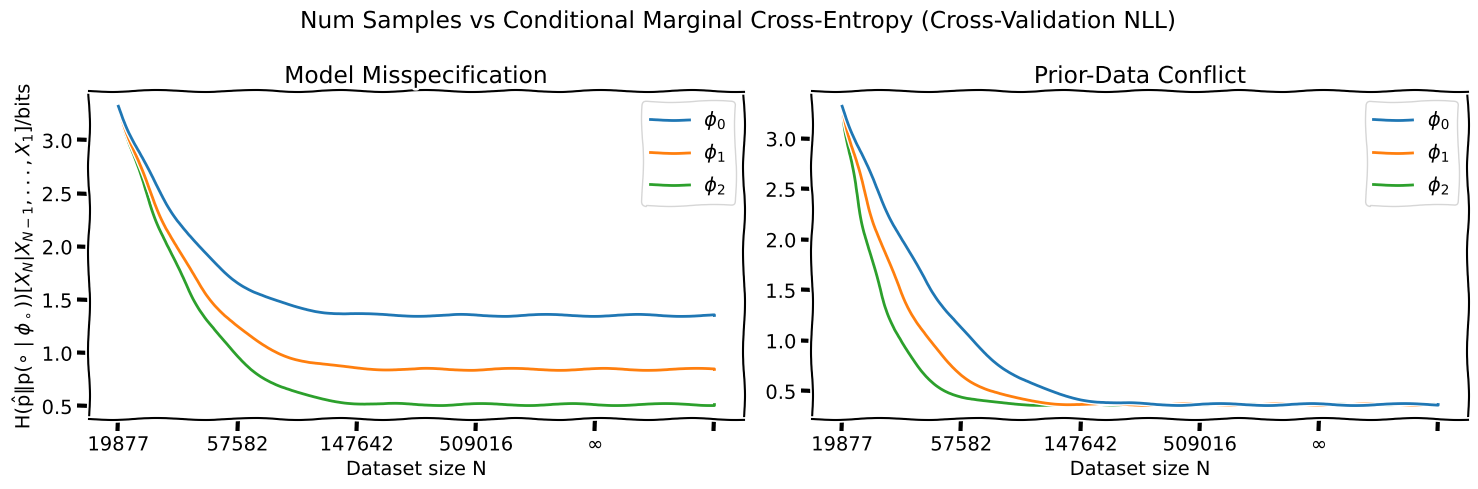
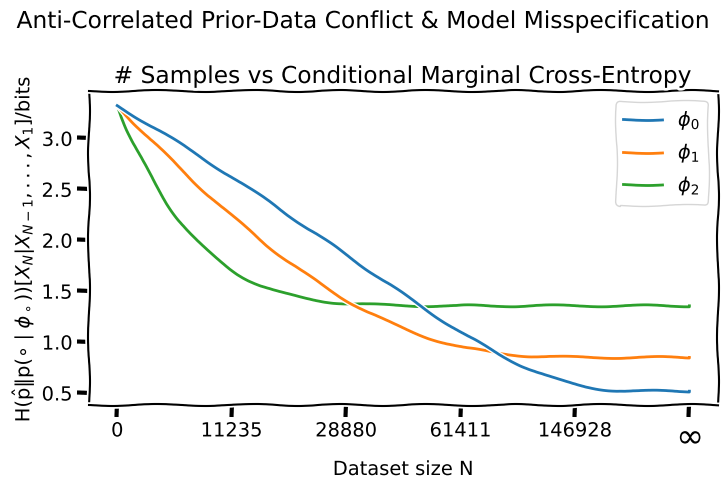
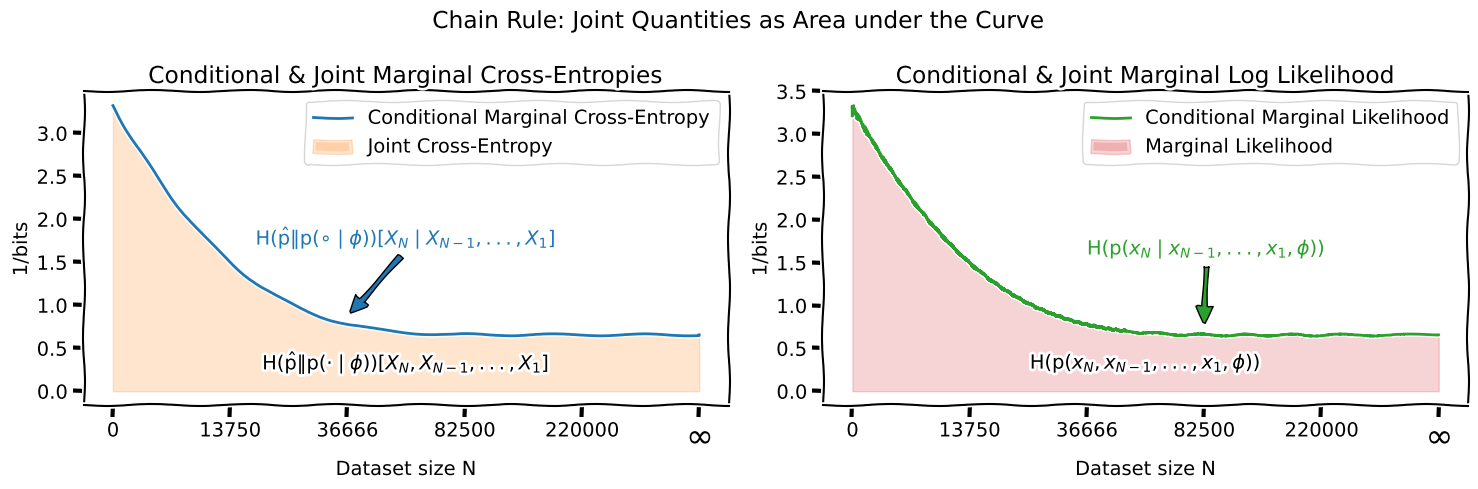

Recreate these plots in Python, in order.
#%%
import matplotlib.pyplot as plt
import numpy as np
from scipy.stats import multinomial

plt.xkcd()

# Define the number of subplots
n_rows, n_cols = 1, 2
fig, axes = plt.subplots(n_rows, n_cols, figsize=(15, 15/2.25/1.6*1.2), squeeze=False)

prior_data_conflict_ax = axes[0,1]
model_misspecification_ax = axes[0,0]

# cmce_tex = r"\operatorname{H}_{\hat{\mathrm{p}} \Vert \mathrm{p}(\cdot \mid \Phi)}[X_N | X_{N-1}, ..., X_1]"
cmce_tex = r"\operatorname{H}({\hat{\mathrm{p}} \Vert \mathrm{p}(\circ \mid \phi_\circ)})[X_N | X_{N-1}, ..., X_1]"
unit_tex = r"\mathrm{ / bits}" 
cmce_title = "Num Samples vs Conditional Marginal Cross-Entropy (Cross-Validation NLL)"


# Simulate the ce for multi-class classification
nats_to_bits = 1 / np.log(2)
def get_multiclass_ce(num_classes, best_accuracy: float | None =None):
    assert num_classes > 1
    if best_accuracy is None:
        best_accuracy = 1/num_classes
    residual = 1 - best_accuracy
    p = np.array([residual/(num_classes-1)]*(num_classes-1) + [best_accuracy])
    return multinomial.entropy(1, p) * nats_to_bits

def simulate_loss(factor, N, initial_loss, best_loss, N_factor: float):
    return np.power(0.01, factor * N / N_factor) * (initial_loss - best_loss) + best_loss

def get_N_x_mapping(x_power: float, N_factor: float):
    def N_to_x(N):
        return 1 - 1 / (1 + N / N_factor)**x_power

    def x_to_N(x):
        return (1 / (1 - x)**(1/x_power) - 1) * N_factor

    def test_N_to_x_x_to_N():
        # Setup dataset sizes to sample from and x to plot against.
        Ns = np.linspace(0, 1, 1000)    
        Xs = N_to_x(Ns)
        assert np.allclose(x_to_N(Xs), Ns)
        assert np.allclose(N_to_x(Ns), Xs)
        
    test_N_to_x_x_to_N() 
    
    return N_to_x, x_to_N

N_factor = 50000
x_power = 2/3

N_to_x, x_to_N = get_N_x_mapping(x_power=x_power, N_factor=N_factor)

Ns = np.arange(0, 48000, 4)
Xs = N_to_x(Ns)
# Concat a linrange from max(x) to 1
Xs = np.concatenate([Xs, np.linspace(1, Xs[-1], 1000, endpoint=False)[::-1]])
Ns = x_to_N(Xs)

def find_idx_by_N(Ns, n):
    # Find n in N via binary search
    idx = np.searchsorted(Ns, n)
    return idx

def find_idx_by_x(Xs, x):
    # Find n in N via binary search
    idx = np.searchsorted(Xs, x)
    return idx

def get_tick_label(x):
    match x:
        case x if x < 0:
            return " "
        case x if x >= 1:
            return r"$\infty$"
        case _:
            return f"{int(x_to_N(x))}"

num_classes = 10
best_loss = get_multiclass_ce(num_classes, 0.96)
initial_loss = get_multiclass_ce(num_classes)

# Left plot: misspecified models plot
for i, (loss_factor, best_model_accuracy) in enumerate(zip([1,1,1], [0.80, 0.89, 0.94])):
    best_model_loss = get_multiclass_ce(num_classes, best_model_accuracy)
    loss = simulate_loss(loss_factor, Ns, initial_loss, best_model_loss, N_factor)
    model_misspecification_ax.plot(Xs, loss, zorder=4-i, label=rf"$\phi_{i}$")
model_misspecification_ax.legend()

# Get current ticks
current_ticks = prior_data_conflict_ax.get_xticks()
new_tick_labels = [get_tick_label(x) for x in current_ticks]
model_misspecification_ax.set_xticklabels(new_tick_labels)
model_misspecification_ax.get_xticklabels()[-2].set_fontsize(24)

model_misspecification_ax.set_title("Model Misspecification") 
model_misspecification_ax.set_xlabel('Dataset size N')
model_misspecification_ax.set_ylabel(f'${cmce_tex} {unit_tex}$')

# Right plot: same loss in infinite sample limit
for i, loss_factor in enumerate([0.75, 1.25, 2.0]):
    loss = simulate_loss(loss_factor, Ns, initial_loss, best_loss, N_factor)
    prior_data_conflict_ax.plot(Xs, loss, zorder=4-i, label=rf"$\phi_{i}$")

prior_data_conflict_ax.legend()
prior_data_conflict_ax.set_xlabel('Dataset size N')

prior_data_conflict_ax.set_xticklabels(new_tick_labels)
prior_data_conflict_ax.get_xticklabels()[-2].set_fontsize(24)

prior_data_conflict_ax.set_title("Prior-Data Conflict") 

plt.suptitle(cmce_title)
# Adjust layout and display the plot
plt.tight_layout()

# Save as SVG
plt.savefig(f"prior_conflict_and_model_misspecification_{x_power:0.2f}.svg")
plt.savefig(f"prior_conflict_and_model_misspecification_{x_power:0.2f}.png")

plt.show()

#%% Create another plot that has both a data-prior conflict and misspecification

# Define the number of subplots
n_rows, n_cols = 1, 1
fig, axes = plt.subplots(n_rows, n_cols, figsize=(15/2, 15/2.25/1.6*1.2), squeeze=False)

combined_ax = axes[0,0]

N_factor = 60000
x_power = 1.3

N_to_x, x_to_N = get_N_x_mapping(x_power=x_power, N_factor=N_factor)

Ns = np.arange(0, 60000, 4)
Xs = N_to_x(Ns)
# Concat a linrange from max(x) to 1
Xs = np.concatenate([Xs, np.linspace(1, Xs[-1], 1000, endpoint=False)[::-1]])
Ns = x_to_N(Xs)

for i, (loss_factor, best_model_accuracy) in enumerate(zip([0.5, 1.0, 3.0], [0.94, 0.89, 0.8])):
    best_model_loss = get_multiclass_ce(num_classes, best_model_accuracy)
    loss = simulate_loss(loss_factor/1.5, Ns, initial_loss, best_model_loss, N_factor)
    combined_ax.plot(Xs, loss, zorder=4-i, label=rf"$\phi_{i}$")
combined_ax.legend()

# Get current ticks
current_ticks = combined_ax.get_xticks()
new_tick_labels = [get_tick_label(x) for x in current_ticks]
combined_ax.set_xticklabels(new_tick_labels)
combined_ax.get_xticklabels()[-2].set_fontsize(24)

# combined_ax.set_title("Model Misspecification") 
combined_ax.set_xlabel('Dataset size N')
combined_ax.set_ylabel(f'${cmce_tex} {unit_tex}$')

combined_ax.set_title("# Samples vs Conditional Marginal Cross-Entropy")
plt.suptitle("Anti-Correlated Prior-Data Conflict & Model Misspecification")
# Adjust layout and display the plot
plt.tight_layout()

# Save as SVG
plt.savefig(f"anticorrelated_prior_conflict_and_model_misspecification_{x_power:0.2f}.svg")
plt.savefig(f"anticorrelated_prior_conflict_and_model_misspecification_{x_power:0.2f}.png")

plt.show()

#%%
## Create another figure with two plots that visualize:
# - how the area under the marginal cross-entropy is equal the joint cross-entropy using the chain rule
# - how the area under the conditional training loss (NLL) is equal the marginal likelihood loss using the chain rule
# (when training with batch size 1)
# In the second plot, we also show how batch size >> 1 leads to a staircase of upper-bounds

# Define the number of subplots
n_rows, n_cols = 1, 2
fig, axes = plt.subplots(n_rows, n_cols, figsize=(15, 15/2.25/1.6*1.2), squeeze=False)

marginal_ce_ax = axes[0,0]
marginal_likelihoood_ax = axes[0,1]

N_factor = 55000
x_power = 1.0

N_to_x, x_to_N = get_N_x_mapping(x_power=x_power, N_factor=N_factor)

Ns = np.arange(0, 48000, 16)
Xs = N_to_x(Ns)
# Concat a linrange from max(x) to 1
Xs = np.concatenate([Xs, np.linspace(1, Xs[-1], 1000, endpoint=False)[::-1]])
Ns = x_to_N(Xs)

jce_tex = r"\operatorname{H}(\hat{\mathrm{p}} \Vert \mathrm{p}(\cdot \mid \phi))[X_N, X_{N-1}, ..., X_1]"
clml_tex = r"\operatorname{H}(\mathrm{p}(x_N \mid x_{N-1}, ..., x_1, \phi))"
lml_tex = r"\operatorname{H}(\mathrm{p}(x_N, x_{N-1}, ..., x_1, \phi))"
cmce_tex = r"\operatorname{H}({\hat{\mathrm{p}} \Vert \mathrm{p}(\circ \mid \phi)})[X_N \mid X_{N-1}, ..., X_1]"

# Left plot: joint cross-entropy as area under marginal cross-entropy
phi_accuracy = 0.92
phi_loss = get_multiclass_ce(num_classes, phi_accuracy)
loss = simulate_loss(1, Ns, initial_loss, phi_loss, N_factor)
mce_line = marginal_ce_ax.plot(Xs, loss, zorder=4-i, color="C0", label="Conditional Marginal Cross-Entropy")
# marginal_ce_ax.text(20, loss[20], f"$\phi$", verticalalignment='bottom', horizontalalignment='left', c=mce_line[0].get_color())
xy = (0.4, loss[find_idx_by_x(Xs, 0.4)]+0.1)
xytext = (0.5, loss[find_idx_by_x(Xs, 0.4)] + 1.0)
arrowprops = dict(facecolor=mce_line[0].get_color(), shrink=0.05)
marginal_ce_ax.annotate(f"${cmce_tex}$", zorder=10, xy=xy, xytext=xytext, arrowprops=arrowprops, verticalalignment='center', horizontalalignment='center', color=mce_line[0].get_color())

marginal_ce_ax.fill_between(Xs, np.zeros_like(loss), loss, alpha=0.2, zorder=-1, label=f"Joint Cross-Entropy", color="C1")
marginal_ce_ax.text(0.5, phi_loss/2, f"${jce_tex}$", verticalalignment='center', horizontalalignment='center', color="k")

marginal_ce_ax.set_xlabel('Dataset size N')
marginal_ce_ax.set_ylabel(f'$1 {unit_tex}$')
marginal_ce_ax.legend()
current_ticks = marginal_ce_ax.get_xticks()
new_tick_labels = [get_tick_label(x) for x in current_ticks]
marginal_ce_ax.set_xticklabels(new_tick_labels)
marginal_ce_ax.get_xticklabels()[-2].set_fontsize(24)
marginal_ce_ax.set_title("Conditional & Joint Marginal Cross-Entropies") 

# Right plot: Marginal likelihood as area under conditional training loss
# Here we need to add some noise to the loss because we look at individual samples

diff_N = np.diff(Ns, prepend=Ns[0])
print(diff_N)
noise_scale = 0.1 / (Ns+1)**0.4
scaled_noise = np.random.gumbel(0, noise_scale, len(loss))
noised_loss = loss - scaled_noise

marginal_likelihoood_ax.plot(Xs, noised_loss, zorder=4-i, color="C2", label="Conditional Marginal Likelihood")
xy = (0.6, noised_loss[find_idx_by_x(Xs, 0.6)]+0.1)
xytext = (0.4, noised_loss[find_idx_by_x(Xs, 0.6)] + 1.0)
arrowprops = dict(facecolor='C2', shrink=0.05)
marginal_likelihoood_ax.annotate(f"${clml_tex}$", zorder=10, xy=xy, xytext=xytext, arrowprops=arrowprops, verticalalignment='center', horizontalalignment='left', color="C2")

marginal_likelihoood_ax.fill_between(Xs, np.zeros_like(noised_loss), noised_loss, zorder=-1, alpha=0.2, label=f"Marginal Likelihood", color="C3")
marginal_likelihoood_ax.text(0.5, phi_loss/2, f"${lml_tex}$", verticalalignment='center', horizontalalignment='center', color="k")

marginal_likelihoood_ax.set_xlabel('Dataset size N')
marginal_likelihoood_ax.set_ylabel(f'$1 {unit_tex}$')
marginal_likelihoood_ax.legend()

marginal_likelihoood_ax.set_xticklabels(new_tick_labels)
marginal_likelihoood_ax.get_xticklabels()[-2].set_fontsize(24)
marginal_likelihoood_ax.set_title("Conditional & Joint Marginal Log Likelihood") 

plt.suptitle("Chain Rule: Joint Quantities as Area under the Curve")

# # Simulate a larger batch size. 
# batch_size = 512
# batch_idx = np.arange(0, 48000, batch_size)[:-1]
# batch_loss = loss[batch_idx]
# # Repeat each loss for the batch size times 
# batched_loss = np.repeat(batch_loss[:, None], batch_size, axis=-1).flatten()
# noised_batched_loss = batched_loss + np.random.gumbel(0, noise_scale[:len(batched_loss)], len(batched_loss))

# marginal_likelihoood_ax.plot(Xs[:len(batched_loss)], noised_batched_loss, zorder=0, color="C4", label=f"Batch Size {batch_size}")

plt.tight_layout()
# Save as SVG
plt.savefig(f"area_under_curve_{x_power:0.2f}.svg")
plt.savefig(f"area_under_curve_{x_power:0.2f}.png")
plt.show()

# %%
